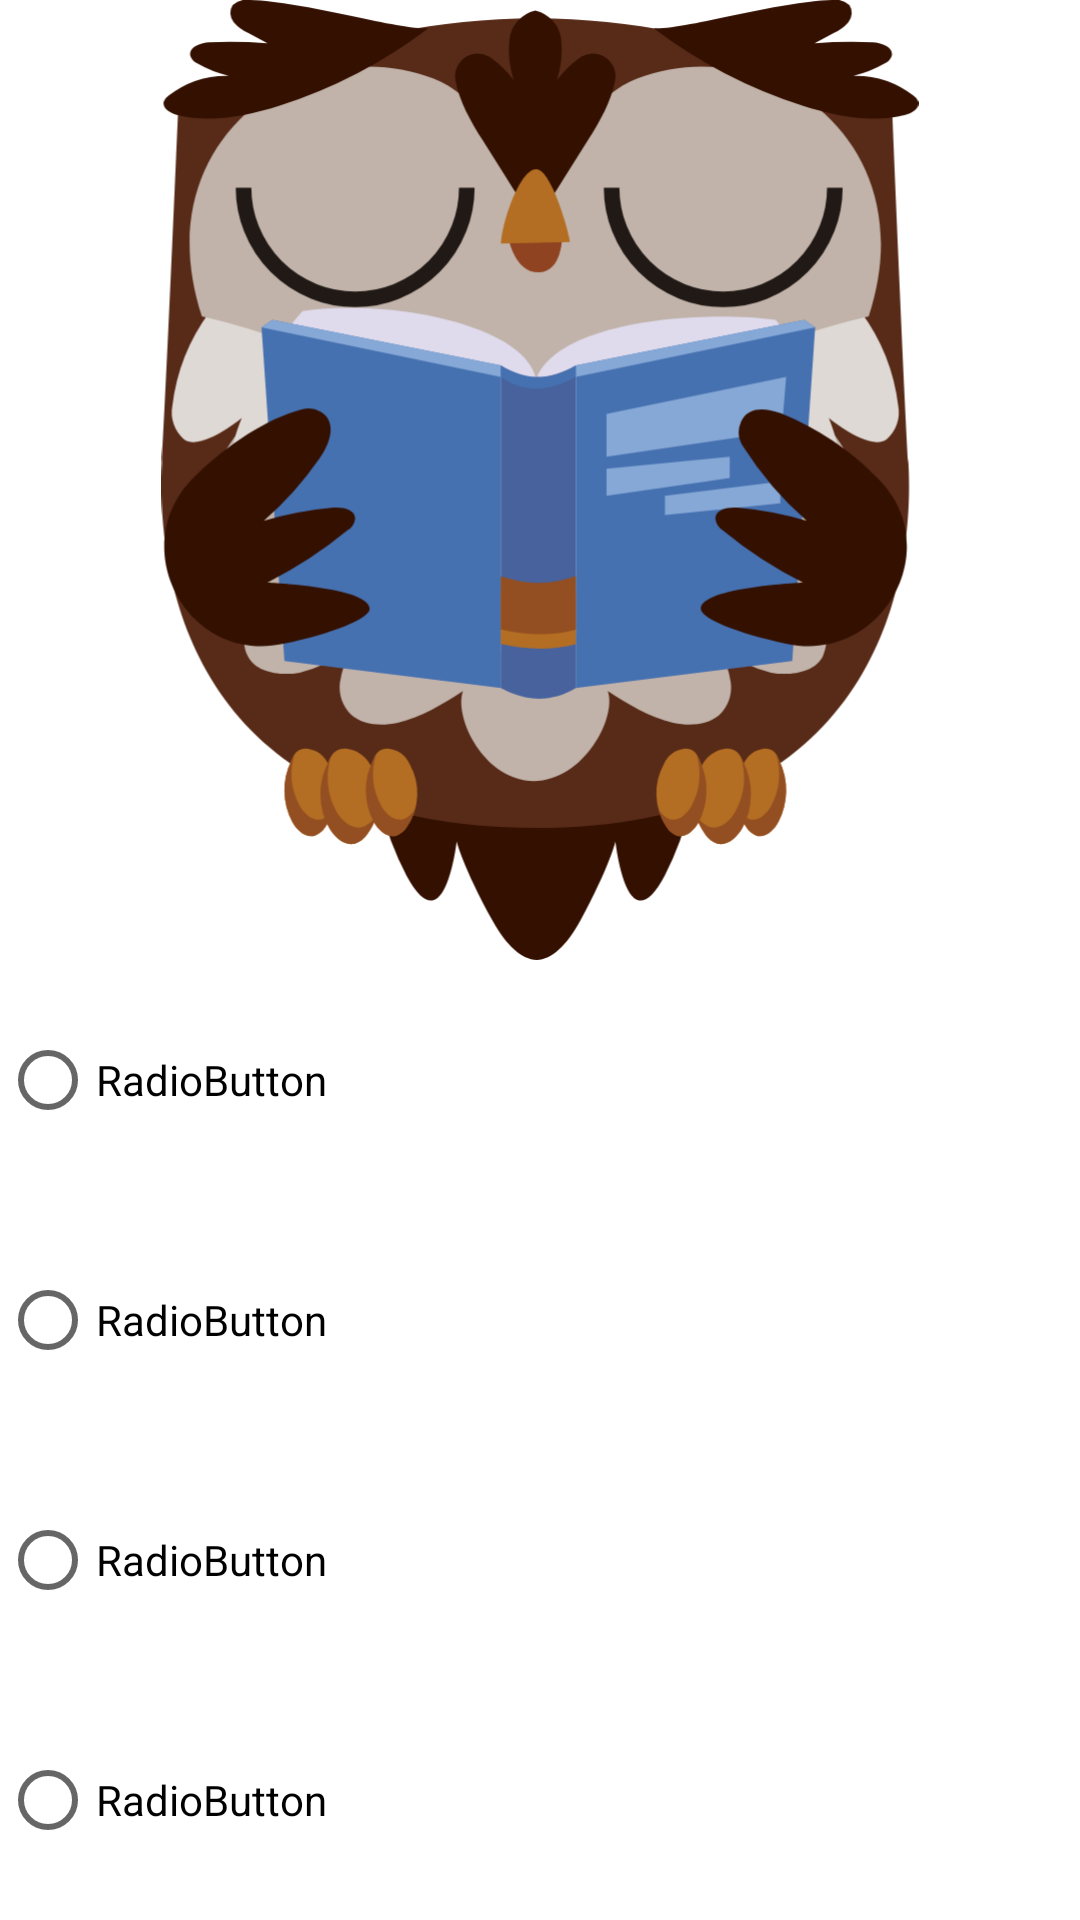

This screen was rendered from an Android layout file. Write that file and the resources it references.
<!-- AndroidManifest.xml: application theme AppTheme -->
<!-- res/layout/fragment_game.xml -->
<?xml version="1.0" encoding="utf-8"?>
<layout xmlns:android="http://schemas.android.com/apk/res/android"
    xmlns:app="http://schemas.android.com/apk/res-auto"
    xmlns:tools="http://schemas.android.com/tools">
    <LinearLayout
        android:layout_width="match_parent"
        android:layout_height="match_parent"
        android:orientation="vertical">

        <ImageView
            android:id="@+id/header_image"
            android:layout_width="match_parent"
            android:layout_height="0dp"
            android:layout_weight="1"
            app:srcCompat="@drawable/owl_reading" />

        <RadioGroup
            android:id="@+id/radioGroupQuestion"
            android:layout_width="match_parent"
            android:layout_height="0dp"
            android:layout_weight="1" >

            <RadioButton
                android:id="@+id/radioOPtionA"
                android:layout_width="match_parent"
                android:layout_height="0dp"
                android:layout_weight="1"
                android:text="RadioButton"
                tools:text="RadioButton A"
                style="@style/Widget.MaterialComponents.CompoundButton.RadioButton"/>

            <RadioButton
                android:id="@+id/radioOPtionB"
                android:layout_width="match_parent"
                android:layout_height="0dp"
                android:layout_weight="1"                android:text="RadioButton"
                tools:text="RadioButton B"
                style="@style/Widget.MaterialComponents.CompoundButton.RadioButton"/>

            <RadioButton
                android:id="@+id/radioOPtionC"
                android:layout_width="match_parent"
                android:layout_height="0dp"
                android:layout_weight="1"                android:text="RadioButton"
                tools:text="RadioButton C"
                style="@style/Widget.MaterialComponents.CompoundButton.RadioButton"/>

            <RadioButton
                android:id="@+id/radioOPtionD"
                android:layout_width="match_parent"
                android:layout_height="0dp"
                android:layout_weight="1"                android:text="RadioButton"
                tools:text="RadioButton D"
                style="@style/Widget.MaterialComponents.CompoundButton.RadioButton"/>
        </RadioGroup>
    </LinearLayout>
</layout>
<!-- resources referenced by this layout -->
<resources>
  <!-- drawable owl_reading: vector/xml drawable (drawable, 12291 chars, omitted) -->
  <style name="AppTheme" parent="Theme.MaterialComponents.Light.DarkActionBar">
          
          <item name="colorPrimary">@color/colorPrimary</item>
          <item name="colorPrimaryDark">@color/colorPrimaryDark</item>
          <item name="colorAccent">@color/colorAccent</item>
      </style>
  <color name="colorPrimary">#1976D2</color>
  <color name="colorPrimaryDark">#1976D2</color>
  <color name="colorAccent">#6200EA</color>
</resources>
